Run: headless pygame with SDL's dummy video driver; simulated clock (each Clock.tick advances the game by its frame time, no real sleeping); random seed 0; keys injected as events and as key.get_pressed() state; no mouse input; restart key RETURN tapped at the start of phases 3 and 4.
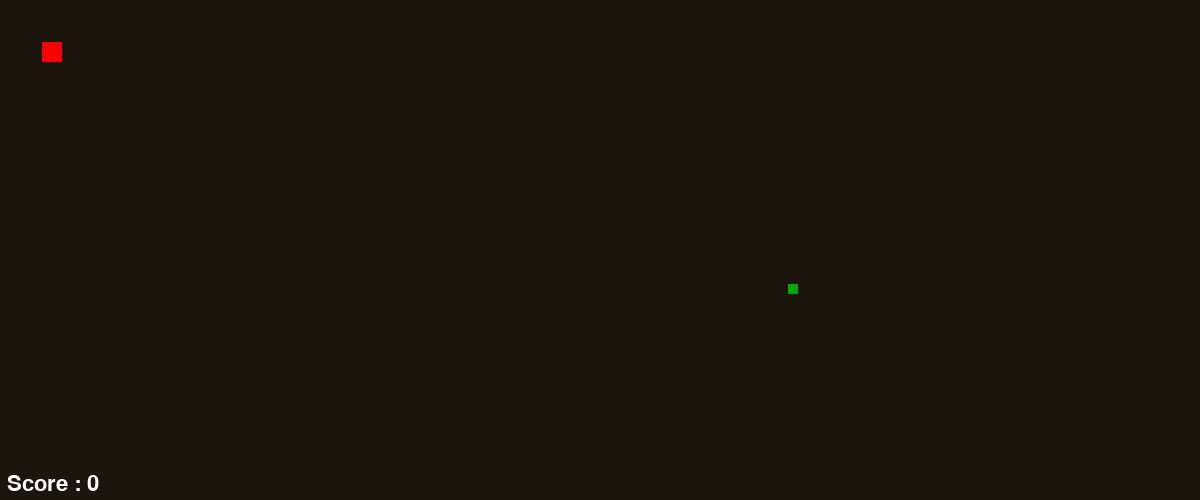
Frame 1 of 4 · flips 1–60 · no input
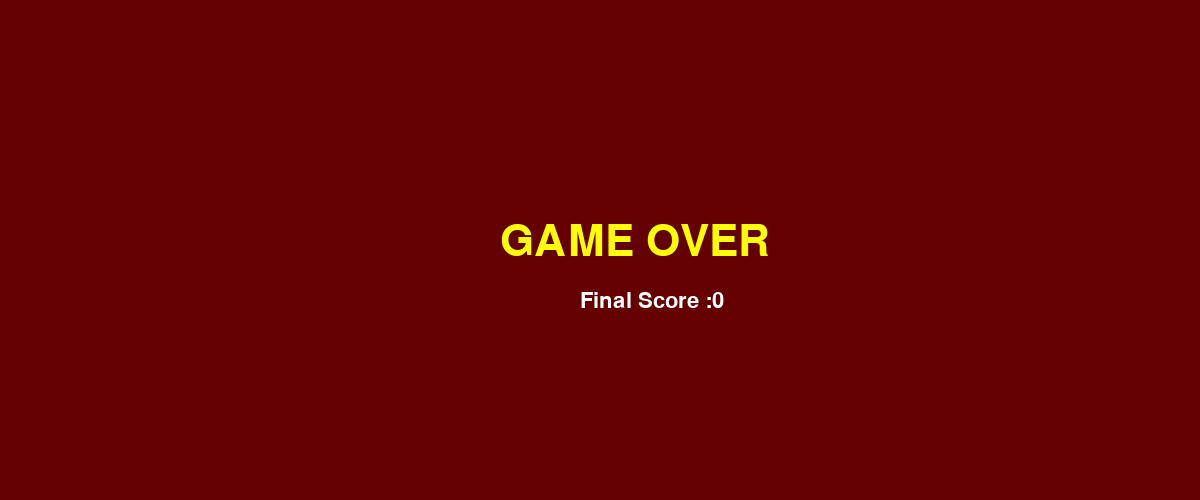
Frame 2 of 4 · flips 61–180 · tapped SPACE, RETURN · held RIGHT (→), D
Frame 3 of 4 · flips 181–300 · tapped RETURN · held DOWN (↓), S · screen unchanged from frame 2, image omitted
Frame 4 of 4 · flips 301–420 · tapped RETURN · held LEFT (←), A, UP (↑), W · screen unchanged from frame 3, image omitted

The pygame program that drew these frames:

import pygame
import random
pygame.init()

#Colors

food_color=(0,169,0)

# Creating Window

w_w=1200
w_h=500
game_window=pygame.display.set_mode((w_w,w_h))
pygame.display.set_caption("Snake game")
# Necessary after ever change in display
#--pygame.display.update()
clock=pygame.time.Clock()


# For printing score on window

def screen_score(text,color,x,y,font=pygame.font.SysFont(None,33)):
     screen_text=font.render(text,True,color)
     game_window.blit(screen_text,[x,y])

def draw_snake(game_window,color,snake_list,snake_size):
    for x,y in snake_list:
        pygame.draw.rect(game_window,color,[x,y,snake_size,snake_size])


# Creating Game Loop
def gameloop():
     # Specific Variable
     exit_game=False
     game_over=False
     snake_x=42
     snake_y=42
     snake_size=20
     v_x=0
     v_y=0
     f_x=random.randint(0,w_w-100)
     f_y=random.randint(69,w_h-100)
     fps=51
     score=0
     
     snake_list=[]
     snake_length=1
     while not exit_game:
          if game_over:
               for event in pygame.event.get():
                    if event.type==pygame.QUIT:
                         exit_game=True
                    if event.type==pygame.KEYDOWN:
                         if event.key==pygame.K_KP_ENTER:
                              gameloop()
               game_window.fill((100,0,0))
               screen_score("GAME OVER",(255,255,0),w_w-700,w_h-280,pygame.font.SysFont(None,64))
               screen_score("Final Score :"+str(score),(255,255,255),w_w-620,w_h-210)
          else:
               for event in pygame.event.get():
                    if event.type==pygame.QUIT:
                         exit_game=True
                    if event.type==pygame.KEYDOWN:
                              if event.key==pygame.K_d:
                                   v_x=10;v_y=0
                              elif event.key==pygame.K_a:
                                   v_x=-10;v_y=0
                              elif event.key==pygame.K_w:
                                   v_y=-10;v_x=0
                              elif event.key==pygame.K_s:
                                   v_y=+10;v_x=0
               snake_x+=v_x   
               snake_y+=v_y  

               # For changing color
               
               if abs(snake_x-f_x)<15 and abs(snake_y-f_y)<15:
                    score+=1
                    f_x=random.randint(0,w_w-100)
                    f_y=random.randint(60,w_h-100)
                    pygame.draw.rect(game_window,food_color,[f_x,f_y,10,10])
                    snake_length+=5
               game_window.fill((27,21,13))
               screen_score("Score : "+str(score),(255,255,255),7,w_h-27)
               if snake_x>1180 or snake_y>480 or snake_y<0 or snake_x<0:
                    game_over=True
               
               head=[]
               head.append(snake_x)
               head.append(snake_y)
               if head in snake_list[:-1]:
                    game_over=True
               snake_list.append(head)
               
               # For drawing a rectangle
               
               draw_snake(game_window,(255,0,0),snake_list,snake_size)
               
               if len(snake_list)>snake_length:
                    del snake_list[0]
               pygame.draw.rect(game_window,food_color,[f_x,f_y,10,10])
          pygame.display.update()
          clock.tick(fps)
     pygame.quit()
     quit()
gameloop()
